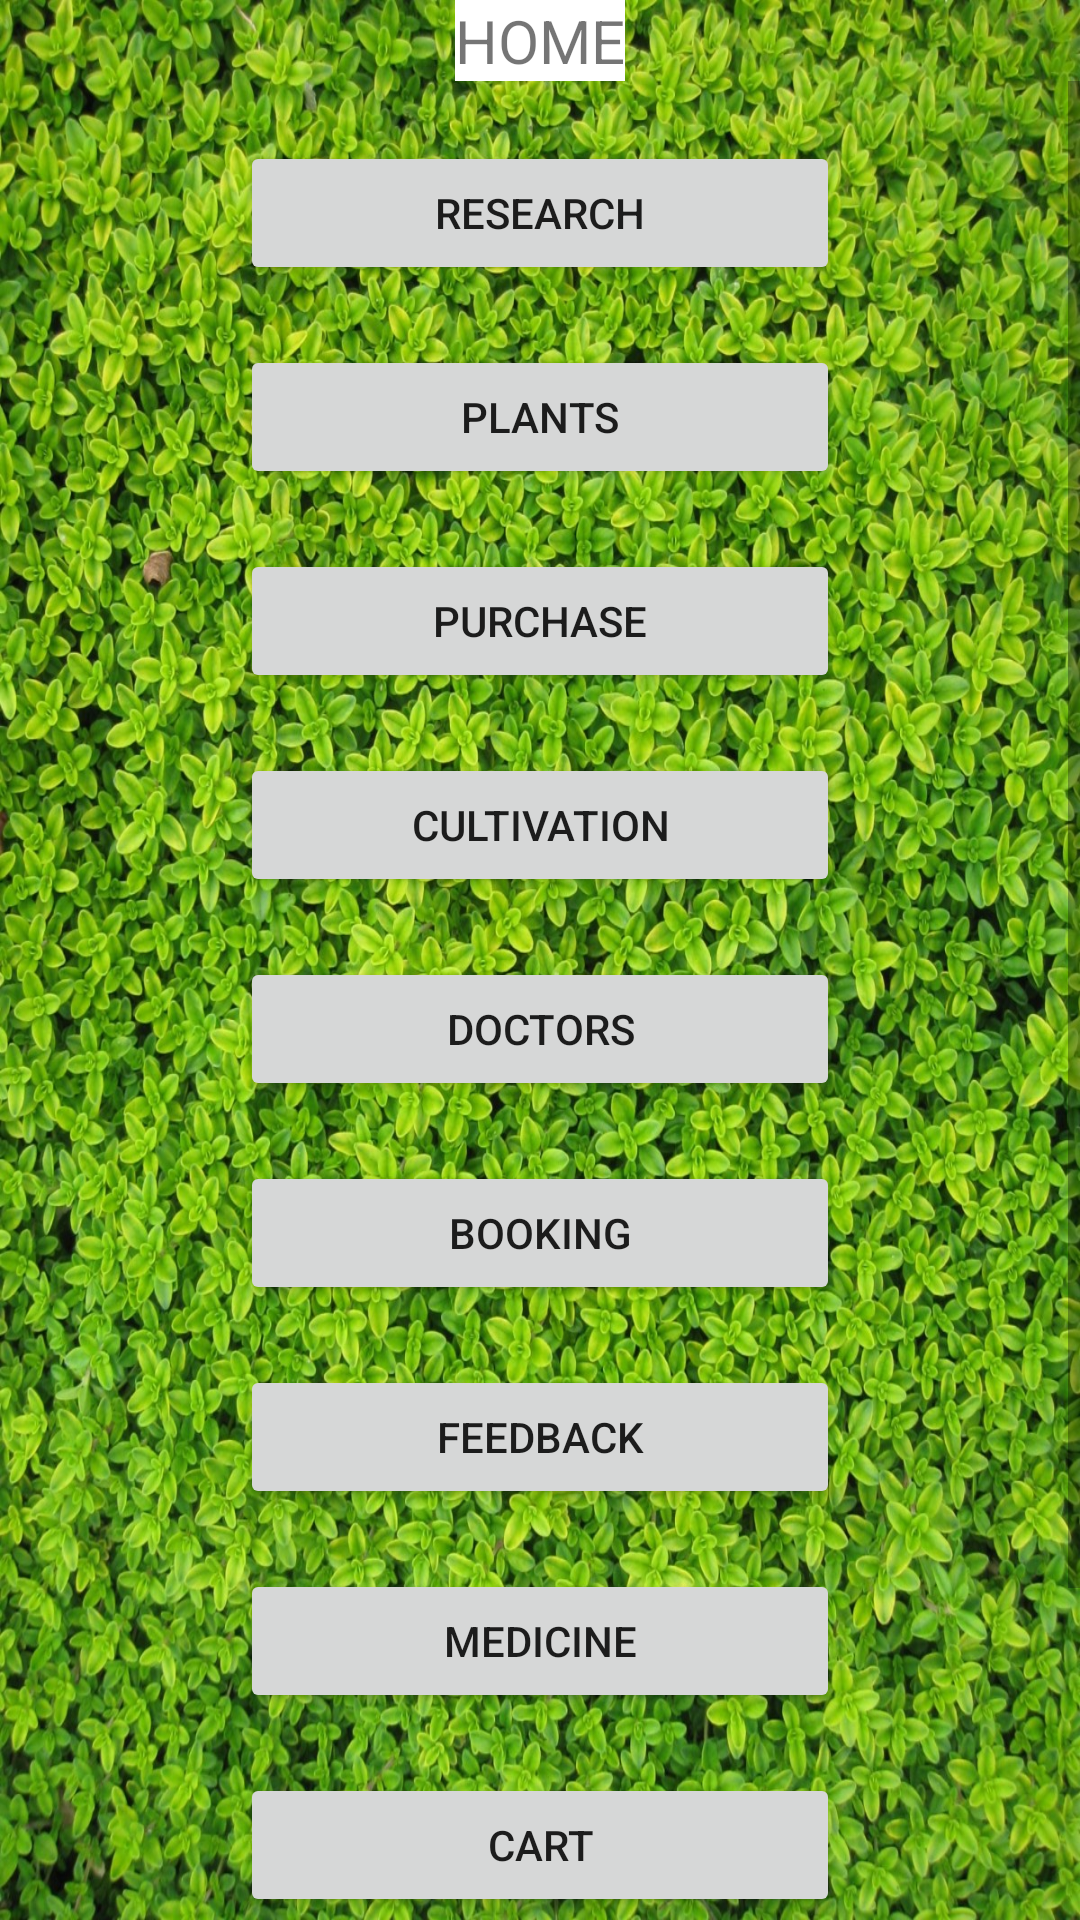

Android layout source for this screen:
<!-- AndroidManifest.xml: application theme Theme.HerbalMedicine -->
<!-- res/layout/activity_home.xml -->
<?xml version="1.0" encoding="utf-8"?>
<LinearLayout xmlns:android="http://schemas.android.com/apk/res/android"
    xmlns:app="http://schemas.android.com/apk/res-auto"
    xmlns:tools="http://schemas.android.com/tools"
    android:layout_width="match_parent"
    android:layout_height="match_parent"
    android:orientation="vertical"
    android:gravity="center"
    android:background="@drawable/background"
    tools:context=".Home">

    <TextView
        android:id="@+id/textView3"
        android:layout_width="wrap_content"
        android:layout_height="wrap_content"
        android:textSize="20dp"
        android:gravity="center"
        android:background="#fff"
        android:text="HOME" />

    <ScrollView
        android:layout_width="match_parent"
        android:layout_height="match_parent"
        android:gravity="center">

        <LinearLayout
            android:layout_width="match_parent"
            android:layout_height="wrap_content"
            android:gravity="center"
            android:orientation="vertical" >

    <Button
        android:id="@+id/button1"
        android:layout_width="200dp"
        android:layout_height="wrap_content"
        android:layout_marginTop="20dp"
        android:gravity="center"
        android:text="Research" />

   <Button
       android:id="@+id/button2"
       android:layout_width="200dp"
       android:layout_height="wrap_content"
       android:layout_marginTop="20dp"
       android:gravity="center"
       android:text="Plants" />
    <Button
        android:id="@+id/button10"
        android:layout_width="200dp"
        android:layout_height="wrap_content"
        android:layout_marginTop="20dp"
        android:gravity="center"
        android:text="Purchase" />

    <Button
        android:id="@+id/button3"
        android:layout_width="200dp"
        android:layout_height="wrap_content"
        android:layout_marginTop="20dp"
        android:gravity="center"
        android:text="Cultivation" />

    <Button
        android:id="@+id/button4"
        android:layout_width="200dp"
        android:layout_height="wrap_content"
        android:layout_marginTop="20dp"
        android:gravity="center"
        android:text="Doctors" />

    <Button
        android:id="@+id/button5"
        android:layout_width="200dp"
        android:layout_height="wrap_content"
        android:layout_marginTop="20dp"
        android:gravity="center"
        android:text="Booking" />

    <Button
        android:id="@+id/button6"
        android:layout_width="200dp"
        android:layout_height="wrap_content"
        android:layout_marginTop="20dp"
        android:gravity="center"
        android:text="Feedback" />
    <Button
        android:id="@+id/button7"
        android:layout_width="200dp"
        android:layout_height="wrap_content"
        android:layout_marginTop="20dp"
        android:gravity="center"
        android:text="Medicine" />
    <Button
        android:id="@+id/button8"
        android:layout_width="200dp"
        android:layout_height="wrap_content"
        android:layout_marginTop="20dp"
        android:gravity="center"
        android:text="Cart" />
    <Button
        android:id="@+id/button9"
        android:layout_width="200dp"
        android:layout_height="wrap_content"
        android:layout_marginTop="20dp"
        android:gravity="center"
        android:text="Orders" />
    <Button
        android:id="@+id/button"
        android:layout_width="200dp"
        android:layout_height="wrap_content"
        android:layout_marginTop="20dp"
        android:gravity="center"
        android:text="Logout" />
        </LinearLayout>

    </ScrollView>


</LinearLayout>
<!-- resources referenced by this layout -->
<resources>
  <!-- drawable background: jpg bitmap (drawable, 682067 bytes) -->
  <style name="Theme.HerbalMedicine" parent="Theme.MaterialComponents.DayNight.DarkActionBar">
          
          <item name="colorPrimary">@color/purple_500</item>
          <item name="colorPrimaryVariant">@color/purple_700</item>
          <item name="colorOnPrimary">@color/white</item>
          
          <item name="colorSecondary">@color/teal_200</item>
          <item name="colorSecondaryVariant">@color/teal_700</item>
          <item name="colorOnSecondary">@color/black</item>
          
          <item name="android:statusBarColor" tools:targetApi="l">?attr/colorPrimaryVariant</item>
          
      </style>
  <!-- not gathered from this repository: default colours our renderer supplied (Android Studio template values) -->
  <color name="purple_500">#FF6200EE</color>
  <color name="purple_700">#FF3700B3</color>
  <color name="teal_200">#FF03DAC5</color>
  <color name="teal_700">#FF018786</color>
  <color name="black">#FF000000</color>
  <color name="white">#FFFFFFFF</color>
</resources>
